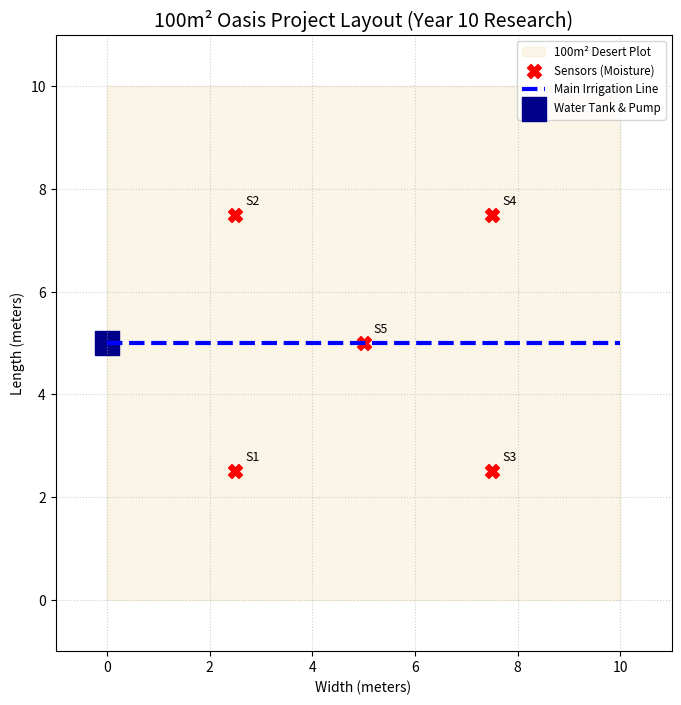

Reproduce this figure in Python.
import matplotlib.pyplot as plt

# 1. 设置画布大小，代表 10m x 10m 的土地
fig, ax = plt.subplots(figsize=(8, 8))

# 2. 绘制 100 平米的边界
outer_boundary = plt.Rectangle((0, 0), 10, 10, color='wheat', alpha=0.3, label='100m² Desert Plot')
ax.add_patch(outer_boundary)

# 3. 标注传感器位置 (假设每 2.5 米放一个，像网格一样分布)
sensors_x = [2.5, 2.5, 7.5, 7.5, 5.0]
sensors_y = [2.5, 7.5, 2.5, 7.5, 5.0]
ax.scatter(sensors_x, sensors_y, color='red', s=100, marker='X', label='Sensors (Moisture)')

# 4. 绘制主水管 (从左侧水箱出发，横穿中间)
ax.plot([0, 10], [5, 5], color='blue', linewidth=3, linestyle='--', label='Main Irrigation Line')

# 5. 标注水箱和水泵位置 (左下角)
ax.scatter([0], [5], color='darkblue', s=300, marker='s', label='Water Tank & Pump')

# 6. 装饰图片
ax.set_xlim(-1, 11)
ax.set_ylim(-1, 11)
ax.set_aspect('equal')
ax.grid(True, linestyle=':', alpha=0.6)

plt.title("100m² Oasis Project Layout (Year 10 Research)", fontsize=14)
plt.xlabel("Width (meters)")
plt.ylabel("Length (meters)")
plt.legend(loc='upper right', fontsize='small')

# 标注一下坐标
for i, (x, y) in enumerate(zip(sensors_x, sensors_y)):
    ax.text(x+0.2, y+0.2, f'S{i+1}', fontsize=9)

plt.show()
